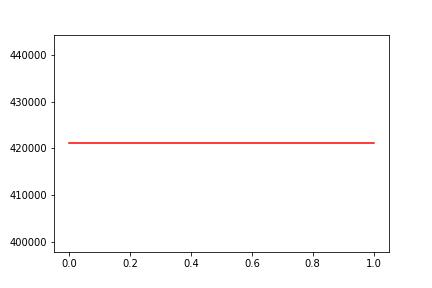

The data file committed next to this chart (first rows):
, date, assets
0, 0, 421102
1, 20180815, 421102
